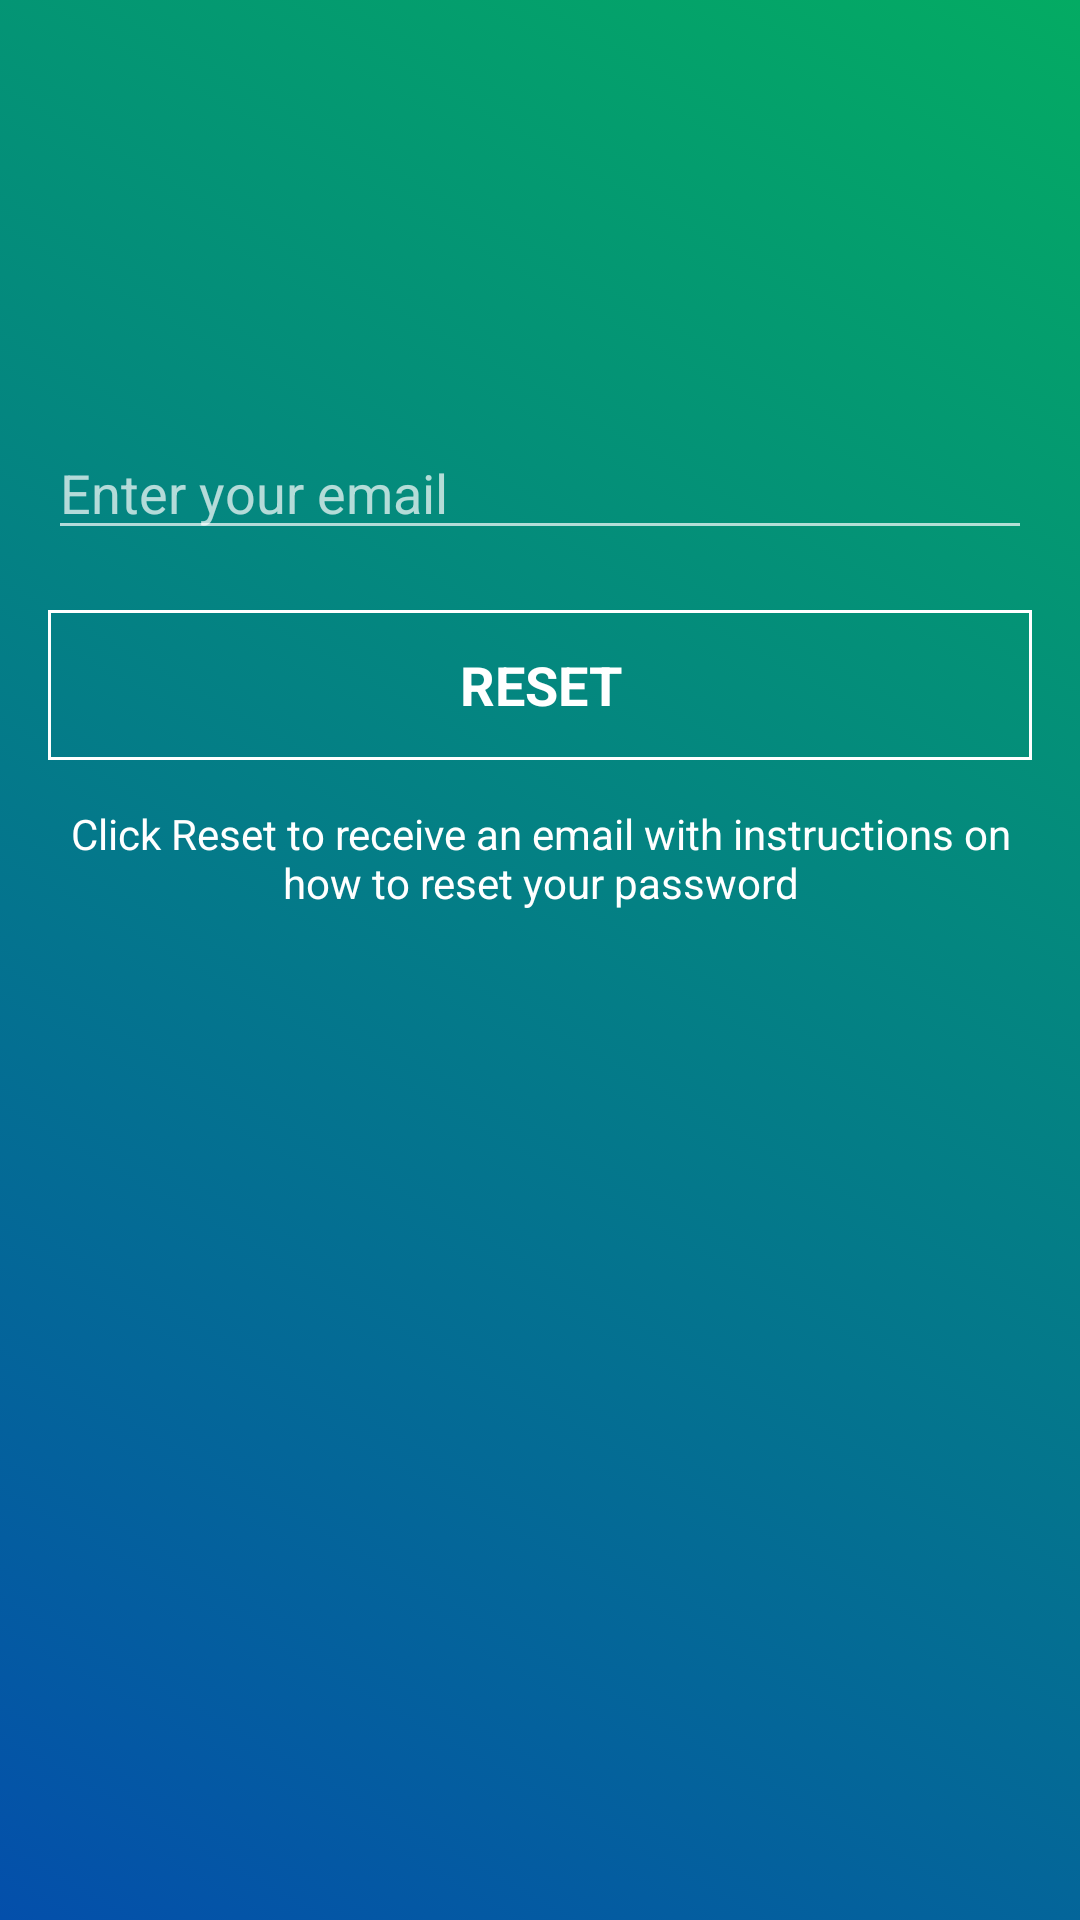

The Android layout XML behind this screen, and the referenced resources:
<!-- AndroidManifest.xml: application theme AppTheme -->
<!-- res/layout/activity_reset_password.xml -->
<?xml version="1.0" encoding="utf-8"?>
<LinearLayout xmlns:android="http://schemas.android.com/apk/res/android"
    xmlns:app="http://schemas.android.com/apk/res-auto"
    xmlns:tools="http://schemas.android.com/tools"
    android:layout_width="match_parent"
    android:layout_height="match_parent"
    android:orientation="vertical"
    android:id="@+id/layout"
    android:background="@drawable/gradient_list"
    tools:context=".activities.ResetPasswordActivity">

    <include
        android:id="@id/toolbar"
        layout= "@layout/bar_layout"
        />
    <LinearLayout
        android:layout_width="match_parent"
        android:layout_height="wrap_content"
        android:orientation="vertical"
        android:padding="16dp">

        <EditText
            android:id="@+id/send_email"
            android:layout_width="match_parent"
            android:layout_height="wrap_content"
            android:inputType="textEmailAddress"
            android:hint="@string/enter_email"
            android:layout_marginTop="70dp"
            />

        <Button
            android:id="@+id/btn_reset"
            android:layout_width="match_parent"
            android:layout_height="wrap_content"
            android:text="@string/btn_reset"
            android:textColor="@color/colorWhite"
            style="@style/Widget.Button.Clear"
            android:layout_marginTop="20dp"
            />

        <TextView
            android:layout_width="wrap_content"
            android:layout_height="wrap_content"
            android:gravity="center"
            android:layout_marginTop="15dp"
            android:textColor="@color/colorWhite"
            android:text="@string/reset_info"
            />

    </LinearLayout>

</LinearLayout>
<!-- res/layout/bar_layout.xml (included above) -->
<?xml version="1.0" encoding="utf-8"?>
<androidx.appcompat.widget.Toolbar xmlns:android="http://schemas.android.com/apk/res/android"
    android:layout_width="match_parent"
    android:layout_height="wrap_content"
    xmlns:app="http://schemas.android.com/apk/res-auto"
    android:id="@+id/toolbar"
    android:background="@android:color/transparent"
    app:titleTextColor="@color/colorWhite"
    app:popupTheme="@style/MenuStyle">

</androidx.appcompat.widget.Toolbar>
    
    



<!-- resources referenced by this layout -->
<resources>
  <color name="colorWhite">#FFFFFF</color>
  <!-- drawable gradient_list (drawable) -->
  <?xml version="1.0" encoding="utf-8"?>
  <animation-list xmlns:android="http://schemas.android.com/apk/res/android">
  
      <item
          android:drawable="@drawable/gradient_1"
          android:duration="4000"/>
      <item
          android:drawable="@drawable/gradient_2"
          android:duration="4000"/>
      <item
          android:drawable="@drawable/gradient_3"
          android:duration="4000"/>
  
  </animation-list>
  <string name="btn_reset">Reset</string>
  <string name="enter_email">Enter your email</string>
  <string name="reset_info">Click Reset to receive an email with instructions on how to reset your password</string>
  <style name="MenuStyle" parent="Theme.AppCompat.Light">
          <item name="android:background">@android:color/white</item>
      </style>
  <style name="Widget.Button.Clear" parent="android:Widget">
          <item name="android:gravity">center_vertical|center_horizontal</item>
          <item name="android:background">@drawable/clear_button</item>
          <item name="android:textAppearance">?android:textAppearanceMedium</item>
          <item name="android:textAllCaps">true</item>
          <item name="android:textColor">#1DE9B6</item>
          <item name="android:textStyle">bold</item>
      </style>
  <style name="AppTheme" parent="Theme.AppCompat.NoActionBar">
          
          <item name="colorPrimary">@color/colorPrimary</item>
          <item name="colorPrimaryDark">@color/colorPrimaryDark</item>
          <item name="colorAccent">@color/colorAccent</item>
      </style>
  <!-- drawable gradient_1 (drawable) -->
  <?xml version="1.0" encoding="utf-8"?>
  <shape xmlns:android="http://schemas.android.com/apk/res/android">
  
      <gradient
          android:angle="225"
          android:endColor="#044fab"
          android:startColor="#04AB63"
          />
  </shape>
  <!-- drawable gradient_2 (drawable) -->
  <?xml version="1.0" encoding="utf-8"?>
  <shape xmlns:android="http://schemas.android.com/apk/res/android">
  
      <gradient
          android:angle="225"
          android:endColor="#DB1EE9"
          android:startColor="#0468AB"
          />
  </shape>
  <!-- drawable gradient_3 (drawable) -->
  <?xml version="1.0" encoding="utf-8"?>
  <shape xmlns:android="http://schemas.android.com/apk/res/android">
  
      <gradient
          android:angle="225"
          android:endColor="#E83104AB"
          android:startColor="#FF6600"
          />
  </shape>
  <!-- drawable clear_button (drawable) -->
  <selector xmlns:android="http://schemas.android.com/apk/res/android">
  
      <item
          android:state_pressed="true"
          android:drawable="@drawable/button_pressed"/>
  
      <item
          android:state_enabled="false"
          android:drawable="@drawable/button_disabled"/>
      <item
          android:state_enabled="true"
          android:drawable="@drawable/button_enabled"/>
  
  </selector>
  <color name="colorPrimary">#3A87C5</color>
  <color name="colorPrimaryDark">#04B6A6</color>
  <color name="colorAccent">#0ACD62</color>
  <!-- drawable button_disabled (drawable) -->
  <shape xmlns:android="http://schemas.android.com/apk/res/android" android:shape="rectangle" >
  
      <solid
          android:color="@color/colorTranslucentWhite"
          />
      <padding
          android:left="0dp"
          android:top="0dp"
          android:right="0dp"
          android:bottom="0dp"
          />
      <stroke
          android:width="1dp"
          android:color="@color/colorTranslucentWhite"
          />
  </shape>
  <color name="colorTranslucentWhite">#32FFFFFF</color>
</resources>
